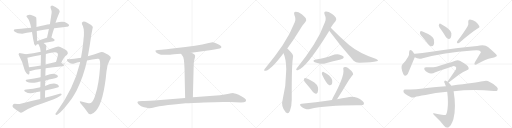
t = 0.00 s
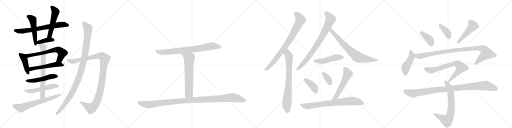
t = 5.13 s
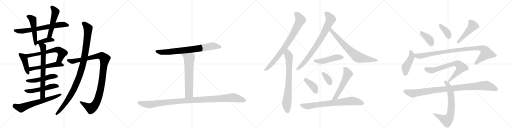
t = 10.27 s
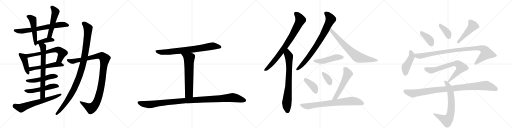
t = 15.40 s
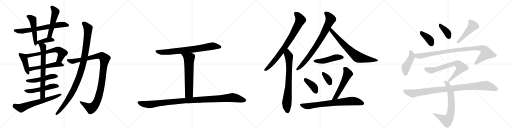
t = 20.53 s
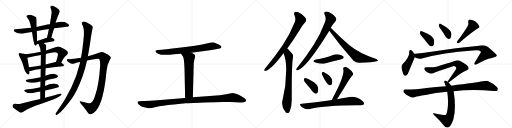
t = 25.67 s

The animated SVG that drew these frames (rendered in a browser with its animation timeline set to each time). Animation: 33 CSS @keyframes rules; one cycle of 25.67 s.

<svg version="1.1" viewBox="0 0 4096 1024" xmlns="http://www.w3.org/2000/svg">
  <g stroke="lightgray" stroke-dasharray="1,1" stroke-width="1" transform="scale(4, 4)">
    <line x1="0" y1="0" x2="256" y2="256"></line>
    <line x1="256" y1="0" x2="0" y2="256"></line>
    <line x1="128" y1="0" x2="128" y2="256"></line>
    <line x1="0" y1="128" x2="256" y2="128"></line>
    <line x1="256" y1="0" x2="512" y2="256"></line>
    <line x1="512" y1="0" x2="256" y2="256"></line>
    <line x1="384" y1="0" x2="384" y2="256"></line>
    <line x1="256" y1="128" x2="512" y2="128"></line>
    <line x1="512" y1="0" x2="768" y2="256"></line>
    <line x1="768" y1="0" x2="512" y2="256"></line>
    <line x1="640" y1="0" x2="640" y2="256"></line>
    <line x1="512" y1="128" x2="768" y2="128"></line>
    <line x1="768" y1="0" x2="1024" y2="256"></line>
    <line x1="1024" y1="0" x2="768" y2="256"></line>
    <line x1="896" y1="0" x2="896" y2="256"></line>
    <line x1="768" y1="128" x2="1024" y2="128"></line>
  </g>
<g transform="scale(1, -1) translate(0, -850)">
   <style type="text/css">
    @keyframes keyframes0 {
      from {
       stroke: black;
       stroke-dashoffset: 684;
       stroke-width: 128;
       }
       69% {
       animation-timing-function: step-end;
       stroke: black;
       stroke-dashoffset: 0;
       stroke-width: 128;
       }
       to {
       stroke: black;
       stroke-width: 1024;
       }
       }
       #make-me-a-hanzi-animation-0 {
         animation: keyframes0 0.806641s both;
         animation-delay: 0.000000s;
         animation-timing-function: linear;
       }
    @keyframes keyframes1 {
      from {
       stroke: black;
       stroke-dashoffset: 503;
       stroke-width: 128;
       }
       62% {
       animation-timing-function: step-end;
       stroke: black;
       stroke-dashoffset: 0;
       stroke-width: 128;
       }
       to {
       stroke: black;
       stroke-width: 1024;
       }
       }
       #make-me-a-hanzi-animation-1 {
         animation: keyframes1 0.659342s both;
         animation-delay: 0.806641s;
         animation-timing-function: linear;
       }
    @keyframes keyframes2 {
      from {
       stroke: black;
       stroke-dashoffset: 519;
       stroke-width: 128;
       }
       63% {
       animation-timing-function: step-end;
       stroke: black;
       stroke-dashoffset: 0;
       stroke-width: 128;
       }
       to {
       stroke: black;
       stroke-width: 1024;
       }
       }
       #make-me-a-hanzi-animation-2 {
         animation: keyframes2 0.672363s both;
         animation-delay: 1.465983s;
         animation-timing-function: linear;
       }
    @keyframes keyframes3 {
      from {
       stroke: black;
       stroke-dashoffset: 390;
       stroke-width: 128;
       }
       56% {
       animation-timing-function: step-end;
       stroke: black;
       stroke-dashoffset: 0;
       stroke-width: 128;
       }
       to {
       stroke: black;
       stroke-width: 1024;
       }
       }
       #make-me-a-hanzi-animation-3 {
         animation: keyframes3 0.567383s both;
         animation-delay: 2.138346s;
         animation-timing-function: linear;
       }
    @keyframes keyframes4 {
      from {
       stroke: black;
       stroke-dashoffset: 426;
       stroke-width: 128;
       }
       58% {
       animation-timing-function: step-end;
       stroke: black;
       stroke-dashoffset: 0;
       stroke-width: 128;
       }
       to {
       stroke: black;
       stroke-width: 1024;
       }
       }
       #make-me-a-hanzi-animation-4 {
         animation: keyframes4 0.596680s both;
         animation-delay: 2.705729s;
         animation-timing-function: linear;
       }
    @keyframes keyframes5 {
      from {
       stroke: black;
       stroke-dashoffset: 637;
       stroke-width: 128;
       }
       67% {
       animation-timing-function: step-end;
       stroke: black;
       stroke-dashoffset: 0;
       stroke-width: 128;
       }
       to {
       stroke: black;
       stroke-width: 1024;
       }
       }
       #make-me-a-hanzi-animation-5 {
         animation: keyframes5 0.768392s both;
         animation-delay: 3.302409s;
         animation-timing-function: linear;
       }
    @keyframes keyframes6 {
      from {
       stroke: black;
       stroke-dashoffset: 526;
       stroke-width: 128;
       }
       63% {
       animation-timing-function: step-end;
       stroke: black;
       stroke-dashoffset: 0;
       stroke-width: 128;
       }
       to {
       stroke: black;
       stroke-width: 1024;
       }
       }
       #make-me-a-hanzi-animation-6 {
         animation: keyframes6 0.678060s both;
         animation-delay: 4.070801s;
         animation-timing-function: linear;
       }
    @keyframes keyframes7 {
      from {
       stroke: black;
       stroke-dashoffset: 496;
       stroke-width: 128;
       }
       62% {
       animation-timing-function: step-end;
       stroke: black;
       stroke-dashoffset: 0;
       stroke-width: 128;
       }
       to {
       stroke: black;
       stroke-width: 1024;
       }
       }
       #make-me-a-hanzi-animation-7 {
         animation: keyframes7 0.653646s both;
         animation-delay: 4.748861s;
         animation-timing-function: linear;
       }
    @keyframes keyframes8 {
      from {
       stroke: black;
       stroke-dashoffset: 520;
       stroke-width: 128;
       }
       63% {
       animation-timing-function: step-end;
       stroke: black;
       stroke-dashoffset: 0;
       stroke-width: 128;
       }
       to {
       stroke: black;
       stroke-width: 1024;
       }
       }
       #make-me-a-hanzi-animation-8 {
         animation: keyframes8 0.673177s both;
         animation-delay: 5.402507s;
         animation-timing-function: linear;
       }
    @keyframes keyframes9 {
      from {
       stroke: black;
       stroke-dashoffset: 703;
       stroke-width: 128;
       }
       70% {
       animation-timing-function: step-end;
       stroke: black;
       stroke-dashoffset: 0;
       stroke-width: 128;
       }
       to {
       stroke: black;
       stroke-width: 1024;
       }
       }
       #make-me-a-hanzi-animation-9 {
         animation: keyframes9 0.822103s both;
         animation-delay: 6.075684s;
         animation-timing-function: linear;
       }
    @keyframes keyframes10 {
      from {
       stroke: black;
       stroke-dashoffset: 650;
       stroke-width: 128;
       }
       68% {
       animation-timing-function: step-end;
       stroke: black;
       stroke-dashoffset: 0;
       stroke-width: 128;
       }
       to {
       stroke: black;
       stroke-width: 1024;
       }
       }
       #make-me-a-hanzi-animation-10 {
         animation: keyframes10 0.778971s both;
         animation-delay: 6.897786s;
         animation-timing-function: linear;
       }
    @keyframes keyframes11 {
      from {
       stroke: black;
       stroke-dashoffset: 1072;
       stroke-width: 128;
       }
       78% {
       animation-timing-function: step-end;
       stroke: black;
       stroke-dashoffset: 0;
       stroke-width: 128;
       }
       to {
       stroke: black;
       stroke-width: 1024;
       }
       }
       #make-me-a-hanzi-animation-11 {
         animation: keyframes11 1.122396s both;
         animation-delay: 7.676758s;
         animation-timing-function: linear;
       }
    @keyframes keyframes12 {
      from {
       stroke: black;
       stroke-dashoffset: 1055;
       stroke-width: 128;
       }
       77% {
       animation-timing-function: step-end;
       stroke: black;
       stroke-dashoffset: 0;
       stroke-width: 128;
       }
       to {
       stroke: black;
       stroke-width: 1024;
       }
       }
       #make-me-a-hanzi-animation-12 {
         animation: keyframes12 1.108561s both;
         animation-delay: 8.799154s;
         animation-timing-function: linear;
       }
    @keyframes keyframes13 {
      from {
       stroke: black;
       stroke-dashoffset: 771;
       stroke-width: 128;
       }
       72% {
       animation-timing-function: step-end;
       stroke: black;
       stroke-dashoffset: 0;
       stroke-width: 128;
       }
       to {
       stroke: black;
       stroke-width: 1024;
       }
       }
       #make-me-a-hanzi-animation-13 {
         animation: keyframes13 0.877441s both;
         animation-delay: 9.907715s;
         animation-timing-function: linear;
       }
    @keyframes keyframes14 {
      from {
       stroke: black;
       stroke-dashoffset: 643;
       stroke-width: 128;
       }
       68% {
       animation-timing-function: step-end;
       stroke: black;
       stroke-dashoffset: 0;
       stroke-width: 128;
       }
       to {
       stroke: black;
       stroke-width: 1024;
       }
       }
       #make-me-a-hanzi-animation-14 {
         animation: keyframes14 0.773275s both;
         animation-delay: 10.785156s;
         animation-timing-function: linear;
       }
    @keyframes keyframes15 {
      from {
       stroke: black;
       stroke-dashoffset: 1106;
       stroke-width: 128;
       }
       78% {
       animation-timing-function: step-end;
       stroke: black;
       stroke-dashoffset: 0;
       stroke-width: 128;
       }
       to {
       stroke: black;
       stroke-width: 1024;
       }
       }
       #make-me-a-hanzi-animation-15 {
         animation: keyframes15 1.150065s both;
         animation-delay: 11.558431s;
         animation-timing-function: linear;
       }
    @keyframes keyframes16 {
      from {
       stroke: black;
       stroke-dashoffset: 809;
       stroke-width: 128;
       }
       72% {
       animation-timing-function: step-end;
       stroke: black;
       stroke-dashoffset: 0;
       stroke-width: 128;
       }
       to {
       stroke: black;
       stroke-width: 1024;
       }
       }
       #make-me-a-hanzi-animation-16 {
         animation: keyframes16 0.908366s both;
         animation-delay: 12.708496s;
         animation-timing-function: linear;
       }
    @keyframes keyframes17 {
      from {
       stroke: black;
       stroke-dashoffset: 755;
       stroke-width: 128;
       }
       71% {
       animation-timing-function: step-end;
       stroke: black;
       stroke-dashoffset: 0;
       stroke-width: 128;
       }
       to {
       stroke: black;
       stroke-width: 1024;
       }
       }
       #make-me-a-hanzi-animation-17 {
         animation: keyframes17 0.864421s both;
         animation-delay: 13.616862s;
         animation-timing-function: linear;
       }
    @keyframes keyframes18 {
      from {
       stroke: black;
       stroke-dashoffset: 801;
       stroke-width: 128;
       }
       72% {
       animation-timing-function: step-end;
       stroke: black;
       stroke-dashoffset: 0;
       stroke-width: 128;
       }
       to {
       stroke: black;
       stroke-width: 1024;
       }
       }
       #make-me-a-hanzi-animation-18 {
         animation: keyframes18 0.901855s both;
         animation-delay: 14.481283s;
         animation-timing-function: linear;
       }
    @keyframes keyframes19 {
      from {
       stroke: black;
       stroke-dashoffset: 727;
       stroke-width: 128;
       }
       70% {
       animation-timing-function: step-end;
       stroke: black;
       stroke-dashoffset: 0;
       stroke-width: 128;
       }
       to {
       stroke: black;
       stroke-width: 1024;
       }
       }
       #make-me-a-hanzi-animation-19 {
         animation: keyframes19 0.841634s both;
         animation-delay: 15.383138s;
         animation-timing-function: linear;
       }
    @keyframes keyframes20 {
      from {
       stroke: black;
       stroke-dashoffset: 478;
       stroke-width: 128;
       }
       61% {
       animation-timing-function: step-end;
       stroke: black;
       stroke-dashoffset: 0;
       stroke-width: 128;
       }
       to {
       stroke: black;
       stroke-width: 1024;
       }
       }
       #make-me-a-hanzi-animation-20 {
         animation: keyframes20 0.638997s both;
         animation-delay: 16.224772s;
         animation-timing-function: linear;
       }
    @keyframes keyframes21 {
      from {
       stroke: black;
       stroke-dashoffset: 392;
       stroke-width: 128;
       }
       56% {
       animation-timing-function: step-end;
       stroke: black;
       stroke-dashoffset: 0;
       stroke-width: 128;
       }
       to {
       stroke: black;
       stroke-width: 1024;
       }
       }
       #make-me-a-hanzi-animation-21 {
         animation: keyframes21 0.569010s both;
         animation-delay: 16.863770s;
         animation-timing-function: linear;
       }
    @keyframes keyframes22 {
      from {
       stroke: black;
       stroke-dashoffset: 351;
       stroke-width: 128;
       }
       53% {
       animation-timing-function: step-end;
       stroke: black;
       stroke-dashoffset: 0;
       stroke-width: 128;
       }
       to {
       stroke: black;
       stroke-width: 1024;
       }
       }
       #make-me-a-hanzi-animation-22 {
         animation: keyframes22 0.535645s both;
         animation-delay: 17.432780s;
         animation-timing-function: linear;
       }
    @keyframes keyframes23 {
      from {
       stroke: black;
       stroke-dashoffset: 549;
       stroke-width: 128;
       }
       64% {
       animation-timing-function: step-end;
       stroke: black;
       stroke-dashoffset: 0;
       stroke-width: 128;
       }
       to {
       stroke: black;
       stroke-width: 1024;
       }
       }
       #make-me-a-hanzi-animation-23 {
         animation: keyframes23 0.696777s both;
         animation-delay: 17.968424s;
         animation-timing-function: linear;
       }
    @keyframes keyframes24 {
      from {
       stroke: black;
       stroke-dashoffset: 751;
       stroke-width: 128;
       }
       71% {
       animation-timing-function: step-end;
       stroke: black;
       stroke-dashoffset: 0;
       stroke-width: 128;
       }
       to {
       stroke: black;
       stroke-width: 1024;
       }
       }
       #make-me-a-hanzi-animation-24 {
         animation: keyframes24 0.861165s both;
         animation-delay: 18.665202s;
         animation-timing-function: linear;
       }
    @keyframes keyframes25 {
      from {
       stroke: black;
       stroke-dashoffset: 388;
       stroke-width: 128;
       }
       56% {
       animation-timing-function: step-end;
       stroke: black;
       stroke-dashoffset: 0;
       stroke-width: 128;
       }
       to {
       stroke: black;
       stroke-width: 1024;
       }
       }
       #make-me-a-hanzi-animation-25 {
         animation: keyframes25 0.565755s both;
         animation-delay: 19.526367s;
         animation-timing-function: linear;
       }
    @keyframes keyframes26 {
      from {
       stroke: black;
       stroke-dashoffset: 377;
       stroke-width: 128;
       }
       55% {
       animation-timing-function: step-end;
       stroke: black;
       stroke-dashoffset: 0;
       stroke-width: 128;
       }
       to {
       stroke: black;
       stroke-width: 1024;
       }
       }
       #make-me-a-hanzi-animation-26 {
         animation: keyframes26 0.556803s both;
         animation-delay: 20.092122s;
         animation-timing-function: linear;
       }
    @keyframes keyframes27 {
      from {
       stroke: black;
       stroke-dashoffset: 476;
       stroke-width: 128;
       }
       61% {
       animation-timing-function: step-end;
       stroke: black;
       stroke-dashoffset: 0;
       stroke-width: 128;
       }
       to {
       stroke: black;
       stroke-width: 1024;
       }
       }
       #make-me-a-hanzi-animation-27 {
         animation: keyframes27 0.637370s both;
         animation-delay: 20.648926s;
         animation-timing-function: linear;
       }
    @keyframes keyframes28 {
      from {
       stroke: black;
       stroke-dashoffset: 447;
       stroke-width: 128;
       }
       59% {
       animation-timing-function: step-end;
       stroke: black;
       stroke-dashoffset: 0;
       stroke-width: 128;
       }
       to {
       stroke: black;
       stroke-width: 1024;
       }
       }
       #make-me-a-hanzi-animation-28 {
         animation: keyframes28 0.613770s both;
         animation-delay: 21.286296s;
         animation-timing-function: linear;
       }
    @keyframes keyframes29 {
      from {
       stroke: black;
       stroke-dashoffset: 982;
       stroke-width: 128;
       }
       76% {
       animation-timing-function: step-end;
       stroke: black;
       stroke-dashoffset: 0;
       stroke-width: 128;
       }
       to {
       stroke: black;
       stroke-width: 1024;
       }
       }
       #make-me-a-hanzi-animation-29 {
         animation: keyframes29 1.049154s both;
         animation-delay: 21.900065s;
         animation-timing-function: linear;
       }
    @keyframes keyframes30 {
      from {
       stroke: black;
       stroke-dashoffset: 716;
       stroke-width: 128;
       }
       70% {
       animation-timing-function: step-end;
       stroke: black;
       stroke-dashoffset: 0;
       stroke-width: 128;
       }
       to {
       stroke: black;
       stroke-width: 1024;
       }
       }
       #make-me-a-hanzi-animation-30 {
         animation: keyframes30 0.832682s both;
         animation-delay: 22.949219s;
         animation-timing-function: linear;
       }
    @keyframes keyframes31 {
      from {
       stroke: black;
       stroke-dashoffset: 705;
       stroke-width: 128;
       }
       70% {
       animation-timing-function: step-end;
       stroke: black;
       stroke-dashoffset: 0;
       stroke-width: 128;
       }
       to {
       stroke: black;
       stroke-width: 1024;
       }
       }
       #make-me-a-hanzi-animation-31 {
         animation: keyframes31 0.823730s both;
         animation-delay: 23.781901s;
         animation-timing-function: linear;
       }
    @keyframes keyframes32 {
      from {
       stroke: black;
       stroke-dashoffset: 995;
       stroke-width: 128;
       }
       76% {
       animation-timing-function: step-end;
       stroke: black;
       stroke-dashoffset: 0;
       stroke-width: 128;
       }
       to {
       stroke: black;
       stroke-width: 1024;
       }
       }
       #make-me-a-hanzi-animation-32 {
         animation: keyframes32 1.059733s both;
         animation-delay: 24.605632s;
         animation-timing-function: linear;
       }
</style>
<path d="M 433 624 Q 487 631 535 636 Q 545 635 553 646 Q 554 656 533 666 Q 508 685 445 668 L 399 657 Q 363 653 292 635 L 249 629 Q 153 620 124 616 Q 99 613 118 597 Q 137 581 178 580 Q 212 589 256 595 L 294 602 Q 337 611 391 618 L 433 624 Z" fill="lightgray"></path> 
<path d="M 292 635 Q 292 710 289 713 Q 286 714 286 715 Q 273 724 249 731 Q 231 735 215 726 Q 206 719 219 708 Q 237 690 249 629 L 256 595 Q 256 594 257 589 Q 270 502 278 490 Q 284 481 290 488 Q 291 491 294 497 L 297 523 Q 297 547 294 602 L 292 635 Z" fill="lightgray"></path> 
<path d="M 411 550 Q 421 589 433 624 L 445 668 Q 446 680 477 754 Q 481 761 469 776 Q 445 797 427 803 Q 415 809 408 803 Q 401 799 405 786 Q 415 762 413 748 Q 407 705 399 657 L 391 618 Q 384 584 376 548 C 370 519 403 521 411 550 Z" fill="lightgray"></path> 
<path d="M 349 507 Q 380 514 428 521 Q 437 522 437 530 Q 437 536 411 550 C 404 554 404 554 376 548 Q 375 548 374 548 Q 331 532 297 523 C 268 515 264 497 294 497 Q 298 497 309 497 L 349 507 Z" fill="lightgray"></path> 
<path d="M 205 417 Q 193 421 165 425 Q 153 428 151 423 Q 145 416 154 402 Q 178 362 195 296 Q 199 277 212 264 Q 230 245 234 259 Q 237 268 236 282 L 232 312 Q 222 369 219 389 C 215 414 215 414 205 417 Z" fill="lightgray"></path> 
<path d="M 490 349 Q 512 398 535 411 Q 550 426 538 441 Q 525 453 482 474 Q 467 481 449 474 Q 407 458 368 447 L 326 437 Q 265 425 205 417 C 175 413 190 382 219 389 Q 273 402 327 411 L 367 419 Q 445 440 459 427 Q 465 421 463 409 Q 456 379 448 354 C 439 325 477 322 490 349 Z" fill="lightgray"></path> 
<path d="M 365 304 Q 422 313 501 320 Q 511 321 512 328 Q 512 335 490 349 L 448 354 Q 447 355 445 354 Q 403 345 365 335 L 326 327 Q 277 320 232 312 C 202 307 206 279 236 282 Q 240 282 245 283 Q 276 292 326 298 L 365 304 Z" fill="lightgray"></path> 
<path d="M 362 205 Q 390 214 423 220 Q 454 229 459 233 Q 466 239 462 245 Q 458 254 435 259 Q 414 263 363 244 L 325 233 Q 274 221 221 214 Q 194 210 214 197 Q 238 182 299 193 Q 309 196 324 198 L 362 205 Z" fill="lightgray"></path> 
<path d="M 361 126 Q 463 150 467 153 Q 474 159 470 165 Q 466 174 443 180 Q 416 186 361 162 L 323 152 Q 317 152 314 150 Q 266 140 210 134 Q 182 130 202 117 Q 235 96 278 110 Q 297 114 322 118 L 361 126 Z" fill="lightgray"></path> 
<path d="M 360 68 Q 360 98 361 126 L 361 162 Q 361 184 362 205 L 363 244 Q 363 275 365 304 L 365 335 Q 365 380 367 419 L 368 447 Q 372 484 368 491 Q 358 501 349 507 C 325 525 297 524 309 497 Q 322 472 326 437 L 327 411 Q 327 389 326 327 L 326 298 Q 325 270 325 233 L 324 198 Q 323 177 323 152 L 322 118 Q 322 90 322 58 C 322 28 360 38 360 68 Z" fill="lightgray"></path> 
<path d="M 322 58 Q 249 42 173 23 Q 151 17 117 20 Q 104 19 101 9 Q 98 -4 107 -12 Q 129 -30 161 -50 Q 171 -54 183 -46 Q 229 -16 278 2 Q 354 29 430 57 Q 458 67 480 82 Q 493 89 494 98 Q 490 102 477 101 Q 422 85 360 68 L 322 58 Z" fill="lightgray"></path> 
<path d="M 696 367 Q 739 376 781 380 Q 794 381 796 375 Q 803 359 801 320 Q 791 173 764 96 Q 751 47 734 32 Q 724 20 699 27 Q 674 33 650 39 Q 629 45 644 25 Q 681 -17 702 -50 Q 709 -68 728 -63 Q 746 -60 768 -36 Q 829 34 852 280 Q 856 335 877 369 Q 892 388 884 397 Q 871 413 838 427 Q 816 439 792 428 Q 755 413 703 400 L 648 388 Q 587 378 551 377 Q 535 378 535 370 Q 534 361 552 350 Q 574 335 594 343 Q 616 350 641 354 L 696 367 Z" fill="lightgray"></path> 
<path d="M 641 354 Q 640 351 640 347 Q 591 143 452 -47 Q 446 -54 444 -60 Q 441 -70 452 -69 Q 482 -63 575 62 Q 594 93 613 127 Q 671 247 696 367 L 703 400 Q 718 481 730 568 Q 742 632 743 634 Q 742 635 742 636 Q 726 655 695 670 Q 676 682 663 677 Q 650 670 656 656 Q 675 629 671 562 Q 668 544 667 522 Q 660 452 648 388 L 641 354 Z" fill="lightgray"></path> 
<path d="M 1531 429 L 1633 442 Q 1683 447 1715 454 L 1757 462 Q 1770 465 1771 472 Q 1772 478 1765 485 Q 1758 491 1732 502 Q 1707 512 1701 512 Q 1695 512 1670 507 Q 1621 494 1560 485 L 1483 474 L 1397 464 Q 1321 454 1293 452 L 1264 450 Q 1253 449 1244 446 Q 1243 440 1247 434 Q 1250 425 1271 419 Q 1288 412 1305 412 Q 1323 411 1362 413 Q 1380 415 1448 420 L 1531 429 Z" fill="lightgray"></path> 
<path d="M 1448 420 L 1461 403 Q 1473 392 1476 304 L 1481 66 C 1482 36 1542 42 1543 72 L 1549 313 Q 1549 353 1555 374 Q 1561 394 1561 403 Q 1561 411 1553 416 Q 1546 423 1531 429 C 1504 442 1430 444 1448 420 Z" fill="lightgray"></path> 
<path d="M 1481 66 L 1235 47 Q 1164 44 1138 42 L 1112 40 Q 1089 36 1108 17 Q 1127 -2 1152 -8 Q 1177 -14 1189 -15 Q 1202 -17 1247 -5 Q 1293 7 1391 15 L 1484 24 Q 1492 25 1631 31 Q 1770 37 1843 34 L 1927 30 L 1952 32 Q 1971 34 1969 50 Q 1968 56 1954 67 Q 1907 100 1868 105 Q 1860 106 1820 99 Q 1780 91 1759 89 L 1543 72 L 1481 66 Z" fill="lightgray"></path> 
<path d="M 2298 462 Q 2343 522 2391 600 Q 2419 651 2443 675 Q 2453 685 2448 700 Q 2444 713 2414 737 Q 2386 756 2366 756 Q 2347 755 2355 731 Q 2370 698 2357 670 Q 2320 576 2261 488 Q 2204 403 2127 310 Q 2117 300 2114 293 Q 2110 281 2125 284 Q 2164 287 2268 424 L 2298 462 Z" fill="lightgray"></path> 
<path d="M 2268 424 Q 2289 379 2290 296 Q 2289 287 2289 276 Q 2289 165 2261 53 Q 2246 4 2283 -44 Q 2284 -47 2288 -50 Q 2307 -66 2319 -38 Q 2334 4 2334 52 Q 2333 319 2342 379 Q 2349 407 2339 418 Q 2321 440 2307 454 Q 2303 458 2298 462 C 2276 482 2257 452 2268 424 Z" fill="lightgray"></path> 
<path d="M 2646 628 Q 2665 662 2684 681 Q 2694 693 2688 706 Q 2684 719 2654 741 Q 2626 759 2607 758 Q 2588 757 2597 734 Q 2612 701 2600 674 Q 2566 580 2510 492 Q 2456 407 2382 314 Q 2372 304 2370 296 Q 2367 286 2381 288 Q 2450 307 2626 590 Q 2629 597 2634 604 L 2646 628 Z" fill="lightgray"></path> 
<path d="M 2634 604 Q 2635 603 2637 601 Q 2721 486 2829 365 Q 2848 346 2878 348 Q 2981 352 3013 360 Q 3023 361 3024 367 Q 3024 371 3010 379 Q 2874 424 2793 491 Q 2724 548 2646 628 C 2625 649 2615 627 2634 604 Z" fill="lightgray"></path> 
<path d="M 2527 375 Q 2493 366 2518 352 Q 2566 331 2613 347 Q 2664 359 2717 372 Q 2741 379 2744 383 Q 2753 390 2748 399 Q 2741 409 2712 415 Q 2682 419 2654 406 Q 2627 396 2598 388 Q 2565 379 2527 375 Z" fill="lightgray"></path> 
<path d="M 2452 179 Q 2477 151 2502 116 Q 2512 103 2526 101 Q 2535 100 2541 111 Q 2548 123 2544 150 Q 2543 169 2515 190 Q 2449 229 2436 225 Q 2432 222 2431 211 Q 2432 201 2452 179 Z" fill="lightgray"></path> 
<path d="M 2577 252 Q 2613 176 2634 168 Q 2646 164 2656 178 Q 2660 190 2657 210 Q 2644 249 2588 274 Q 2581 278 2576 268 Q 2573 261 2577 252 Z" fill="lightgray"></path> 
<path d="M 2696 56 Q 2739 122 2772 178 Q 2787 206 2815 242 Q 2831 254 2823 266 Q 2814 284 2784 306 Q 2771 316 2752 312 Q 2742 308 2747 295 Q 2757 241 2663 68 Q 2659 59 2655 50 C 2643 23 2680 31 2696 56 Z" fill="lightgray"></path> 
<path d="M 2655 50 Q 2642 50 2630 47 Q 2530 34 2413 21 Q 2391 20 2407 1 Q 2422 -14 2440 -19 Q 2462 -26 2479 -21 Q 2608 9 2857 9 Q 2870 9 2885 8 Q 2906 8 2911 17 Q 2917 29 2900 43 Q 2842 88 2775 70 Q 2739 66 2696 56 L 2655 50 Z" fill="lightgray"></path> 
<path d="M 3383 551 Q 3404 526 3426 496 Q 3436 481 3452 480 Q 3462 479 3469 491 Q 3476 504 3471 534 Q 3467 564 3385 597 Q 3370 603 3364 601 Q 3360 598 3359 585 Q 3360 575 3383 551 Z" fill="lightgray"></path> 
<path d="M 3528 614 Q 3547 587 3567 555 Q 3576 542 3589 539 Q 3598 538 3605 547 Q 3612 559 3611 585 Q 3608 615 3534 655 Q 3522 662 3516 661 Q 3512 658 3510 647 Q 3511 637 3528 614 Z" fill="lightgray"></path> 
<path d="M 3741 640 Q 3714 594 3658 520 Q 3652 513 3659 505 Q 3666 504 3675 509 Q 3772 591 3821 622 Q 3840 629 3835 640 Q 3828 656 3806 676 Q 3784 694 3760 695 Q 3744 694 3746 672 Q 3750 657 3741 640 Z" fill="lightgray"></path> 
<path d="M 3313 420 Q 3303 439 3294 446 Q 3275 459 3273 434 Q 3279 397 3220 336 Q 3201 315 3227 257 Q 3242 230 3262 258 L 3318 392 C 3323 403 3323 403 3313 420 Z" fill="lightgray"></path> 
<path d="M 3318 392 Q 3348 374 3382 385 Q 3544 430 3780 447 Q 3817 450 3833 447 Q 3848 440 3847 433 Q 3847 432 3799 353 Q 3792 340 3797 334 Q 3804 330 3822 340 Q 3885 377 3934 386 Q 3976 396 3975 406 Q 3974 416 3904 475 Q 3880 496 3817 483 Q 3670 470 3437 434 Q 3379 425 3320 421 Q 3316 421 3313 420 C 3283 417 3290 404 3318 392 Z" fill="lightgray"></path> 
<path d="M 3588 190 Q 3591 191 3671 252 Q 3708 280 3735 289 Q 3754 295 3748 311 Q 3745 327 3682 362 Q 3664 372 3642 364 Q 3582 342 3492 317 Q 3468 310 3411 312 Q 3389 313 3396 293 Q 3403 281 3422 270 Q 3450 254 3483 272 Q 3505 281 3618 319 Q 3631 325 3642 318 Q 3654 311 3648 297 L 3580 196 C 3565 174 3565 174 3588 190 Z" fill="lightgray"></path> 
<path d="M 3610 165 Q 3601 180 3588 190 L 3580 196 Q 3574 200 3570 202 Q 3560 209 3555 201 Q 3551 197 3558 184 Q 3562 174 3567 160 L 3578 117 Q 3590 33 3580 -25 Q 3574 -62 3564 -70 Q 3561 -73 3480 -57 Q 3470 -54 3464 -58 Q 3460 -59 3474 -71 Q 3526 -119 3554 -158 Q 3570 -176 3588 -167 Q 3610 -155 3627 -103 Q 3651 -13 3629 120 L 3610 165 Z" fill="lightgray"></path> 
<path d="M 3629 120 Q 3773 139 3950 123 Q 3974 120 3980 129 Q 3987 142 3975 154 Q 3947 182 3903 202 Q 3888 208 3862 200 Q 3814 191 3610 165 L 3567 160 Q 3456 151 3400 144 Q 3336 134 3242 134 Q 3229 134 3227 123 Q 3226 110 3245 96 Q 3261 83 3292 71 Q 3304 67 3321 75 Q 3337 81 3404 91 Q 3480 109 3578 117 L 3629 120 Z" fill="lightgray"></path> 
      <clipPath id="make-me-a-hanzi-clip-0">
      <path d="M 433 624 Q 487 631 535 636 Q 545 635 553 646 Q 554 656 533 666 Q 508 685 445 668 L 399 657 Q 363 653 292 635 L 249 629 Q 153 620 124 616 Q 99 613 118 597 Q 137 581 178 580 Q 212 589 256 595 L 294 602 Q 337 611 391 618 L 433 624 Z" fill="lightgray"></path>
      </clipPath>
      <path clip-path="url(#make-me-a-hanzi-clip-0)" d="M 120 607 L 170 600 L 477 653 L 543 648 " fill="none" id="make-me-a-hanzi-animation-0" stroke-dasharray="556 1112" stroke-linecap="round"></path>

      <clipPath id="make-me-a-hanzi-clip-1">
      <path d="M 292 635 Q 292 710 289 713 Q 286 714 286 715 Q 273 724 249 731 Q 231 735 215 726 Q 206 719 219 708 Q 237 690 249 629 L 256 595 Q 256 594 257 589 Q 270 502 278 490 Q 284 481 290 488 Q 291 491 294 497 L 297 523 Q 297 547 294 602 L 292 635 Z" fill="lightgray"></path>
      </clipPath>
      <path clip-path="url(#make-me-a-hanzi-clip-1)" d="M 222 718 L 241 713 L 263 690 L 285 496 " fill="none" id="make-me-a-hanzi-animation-1" stroke-dasharray="375 750" stroke-linecap="round"></path>

      <clipPath id="make-me-a-hanzi-clip-2">
      <path d="M 411 550 Q 421 589 433 624 L 445 668 Q 446 680 477 754 Q 481 761 469 776 Q 445 797 427 803 Q 415 809 408 803 Q 401 799 405 786 Q 415 762 413 748 Q 407 705 399 657 L 391 618 Q 384 584 376 548 C 370 519 403 521 411 550 Z" fill="lightgray"></path>
      </clipPath>
      <path clip-path="url(#make-me-a-hanzi-clip-2)" d="M 416 793 L 445 753 L 401 578 L 393 561 L 381 554 " fill="none" id="make-me-a-hanzi-animation-2" stroke-dasharray="391 782" stroke-linecap="round"></path>

      <clipPath id="make-me-a-hanzi-clip-3">
      <path d="M 349 507 Q 380 514 428 521 Q 437 522 437 530 Q 437 536 411 550 C 404 554 404 554 376 548 Q 375 548 374 548 Q 331 532 297 523 C 268 515 264 497 294 497 Q 298 497 309 497 L 349 507 Z" fill="lightgray"></path>
      </clipPath>
      <path clip-path="url(#make-me-a-hanzi-clip-3)" d="M 302 503 L 310 512 L 373 530 L 412 534 L 429 529 " fill="none" id="make-me-a-hanzi-animation-3" stroke-dasharray="262 524" stroke-linecap="round"></path>

      <clipPath id="make-me-a-hanzi-clip-4">
      <path d="M 205 417 Q 193 421 165 425 Q 153 428 151 423 Q 145 416 154 402 Q 178 362 195 296 Q 199 277 212 264 Q 230 245 234 259 Q 237 268 236 282 L 232 312 Q 222 369 219 389 C 215 414 215 414 205 417 Z" fill="lightgray"></path>
      </clipPath>
      <path clip-path="url(#make-me-a-hanzi-clip-4)" d="M 159 416 L 187 395 L 194 380 L 224 265 " fill="none" id="make-me-a-hanzi-animation-4" stroke-dasharray="298 596" stroke-linecap="round"></path>

      <clipPath id="make-me-a-hanzi-clip-5">
      <path d="M 490 349 Q 512 398 535 411 Q 550 426 538 441 Q 525 453 482 474 Q 467 481 449 474 Q 407 458 368 447 L 326 437 Q 265 425 205 417 C 175 413 190 382 219 389 Q 273 402 327 411 L 367 419 Q 445 440 459 427 Q 465 421 463 409 Q 456 379 448 354 C 439 325 477 322 490 349 Z" fill="lightgray"></path>
      </clipPath>
      <path clip-path="url(#make-me-a-hanzi-clip-5)" d="M 213 412 L 239 407 L 461 453 L 478 447 L 497 423 L 477 373 L 456 359 " fill="none" id="make-me-a-hanzi-animation-5" stroke-dasharray="509 1018" stroke-linecap="round"></path>

      <clipPath id="make-me-a-hanzi-clip-6">
      <path d="M 365 304 Q 422 313 501 320 Q 511 321 512 328 Q 512 335 490 349 L 448 354 Q 447 355 445 354 Q 403 345 365 335 L 326 327 Q 277 320 232 312 C 202 307 206 279 236 282 Q 240 282 245 283 Q 276 292 326 298 L 365 304 Z" fill="lightgray"></path>
      </clipPath>
      <path clip-path="url(#make-me-a-hanzi-clip-6)" d="M 240 290 L 257 302 L 453 335 L 503 329 " fill="none" id="make-me-a-hanzi-animation-6" stroke-dasharray="398 796" stroke-linecap="round"></path>

      <clipPath id="make-me-a-hanzi-clip-7">
      <path d="M 362 205 Q 390 214 423 220 Q 454 229 459 233 Q 466 239 462 245 Q 458 254 435 259 Q 414 263 363 244 L 325 233 Q 274 221 221 214 Q 194 210 214 197 Q 238 182 299 193 Q 309 196 324 198 L 362 205 Z" fill="lightgray"></path>
      </clipPath>
      <path clip-path="url(#make-me-a-hanzi-clip-7)" d="M 215 206 L 270 204 L 410 238 L 451 241 " fill="none" id="make-me-a-hanzi-animation-7" stroke-dasharray="368 736" stroke-linecap="round"></path>

      <clipPath id="make-me-a-hanzi-clip-8">
      <path d="M 361 126 Q 463 150 467 153 Q 474 159 470 165 Q 466 174 443 180 Q 416 186 361 162 L 323 152 Q 317 152 314 150 Q 266 140 210 134 Q 182 130 202 117 Q 235 96 278 110 Q 297 114 322 118 L 361 126 Z" fill="lightgray"></path>
      </clipPath>
      <path clip-path="url(#make-me-a-hanzi-clip-8)" d="M 204 127 L 213 122 L 251 122 L 371 144 L 428 162 L 462 161 " fill="none" id="make-me-a-hanzi-animation-8" stroke-dasharray="392 784" stroke-linecap="round"></path>

      <clipPath id="make-me-a-hanzi-clip-9">
      <path d="M 360 68 Q 360 98 361 126 L 361 162 Q 361 184 362 205 L 363 244 Q 363 275 365 304 L 365 335 Q 365 380 367 419 L 368 447 Q 372 484 368 491 Q 358 501 349 507 C 325 525 297 524 309 497 Q 322 472 326 437 L 327 411 Q 327 389 326 327 L 326 298 Q 325 270 325 233 L 324 198 Q 323 177 323 152 L 322 118 Q 322 90 322 58 C 322 28 360 38 360 68 Z" fill="lightgray"></path>
      </clipPath>
      <path clip-path="url(#make-me-a-hanzi-clip-9)" d="M 317 493 L 345 476 L 347 459 L 342 90 L 327 66 " fill="none" id="make-me-a-hanzi-animation-9" stroke-dasharray="575 1150" stroke-linecap="round"></path>

      <clipPath id="make-me-a-hanzi-clip-10">
      <path d="M 322 58 Q 249 42 173 23 Q 151 17 117 20 Q 104 19 101 9 Q 98 -4 107 -12 Q 129 -30 161 -50 Q 171 -54 183 -46 Q 229 -16 278 2 Q 354 29 430 57 Q 458 67 480 82 Q 493 89 494 98 Q 490 102 477 101 Q 422 85 360 68 L 322 58 Z" fill="lightgray"></path>
      </clipPath>
      <path clip-path="url(#make-me-a-hanzi-clip-10)" d="M 116 4 L 169 -14 L 489 95 " fill="none" id="make-me-a-hanzi-animation-10" stroke-dasharray="522 1044" stroke-linecap="round"></path>

      <clipPath id="make-me-a-hanzi-clip-11">
      <path d="M 696 367 Q 739 376 781 380 Q 794 381 796 375 Q 803 359 801 320 Q 791 173 764 96 Q 751 47 734 32 Q 724 20 699 27 Q 674 33 650 39 Q 629 45 644 25 Q 681 -17 702 -50 Q 709 -68 728 -63 Q 746 -60 768 -36 Q 829 34 852 280 Q 856 335 877 369 Q 892 388 884 397 Q 871 413 838 427 Q 816 439 792 428 Q 755 413 703 400 L 648 388 Q 587 378 551 377 Q 535 378 535 370 Q 534 361 552 350 Q 574 335 594 343 Q 616 350 641 354 L 696 367 Z" fill="lightgray"></path>
      </clipPath>
      <path clip-path="url(#make-me-a-hanzi-clip-11)" d="M 544 368 L 576 359 L 808 403 L 837 382 L 808 149 L 788 72 L 769 25 L 747 -4 L 729 -16 L 654 29 " fill="none" id="make-me-a-hanzi-animation-11" stroke-dasharray="944 1888" stroke-linecap="round"></path>

      <clipPath id="make-me-a-hanzi-clip-12">
      <path d="M 641 354 Q 640 351 640 347 Q 591 143 452 -47 Q 446 -54 444 -60 Q 441 -70 452 -69 Q 482 -63 575 62 Q 594 93 613 127 Q 671 247 696 367 L 703 400 Q 718 481 730 568 Q 742 632 743 634 Q 742 635 742 636 Q 726 655 695 670 Q 676 682 663 677 Q 650 670 656 656 Q 675 629 671 562 Q 668 544 667 522 Q 660 452 648 388 L 641 354 Z" fill="lightgray"></path>
      </clipPath>
      <path clip-path="url(#make-me-a-hanzi-clip-12)" d="M 669 663 L 705 623 L 687 457 L 650 289 L 607 172 L 552 64 L 503 -5 L 452 -61 " fill="none" id="make-me-a-hanzi-animation-12" stroke-dasharray="927 1854" stroke-linecap="round"></path>

      <clipPath id="make-me-a-hanzi-clip-13">
      <path d="M 1531 429 L 1633 442 Q 1683 447 1715 454 L 1757 462 Q 1770 465 1771 472 Q 1772 478 1765 485 Q 1758 491 1732 502 Q 1707 512 1701 512 Q 1695 512 1670 507 Q 1621 494 1560 485 L 1483 474 L 1397 464 Q 1321 454 1293 452 L 1264 450 Q 1253 449 1244 446 Q 1243 440 1247 434 Q 1250 425 1271 419 Q 1288 412 1305 412 Q 1323 411 1362 413 Q 1380 415 1448 420 L 1531 429 Z" fill="lightgray"></path>
      </clipPath>
      <path clip-path="url(#make-me-a-hanzi-clip-13)" d="M 1250 441 L 1282 433 L 1322 433 L 1521 453 L 1699 482 L 1760 475 " fill="none" id="make-me-a-hanzi-animation-13" stroke-dasharray="643 1286" stroke-linecap="round"></path>

      <clipPath id="make-me-a-hanzi-clip-14">
      <path d="M 1448 420 L 1461 403 Q 1473 392 1476 304 L 1481 66 C 1482 36 1542 42 1543 72 L 1549 313 Q 1549 353 1555 374 Q 1561 394 1561 403 Q 1561 411 1553 416 Q 1546 423 1531 429 C 1504 442 1430 444 1448 420 Z" fill="lightgray"></path>
      </clipPath>
      <path clip-path="url(#make-me-a-hanzi-clip-14)" d="M 1455 419 L 1513 384 L 1512 101 L 1488 74 " fill="none" id="make-me-a-hanzi-animation-14" stroke-dasharray="515 1030" stroke-linecap="round"></path>

      <clipPath id="make-me-a-hanzi-clip-15">
      <path d="M 1481 66 L 1235 47 Q 1164 44 1138 42 L 1112 40 Q 1089 36 1108 17 Q 1127 -2 1152 -8 Q 1177 -14 1189 -15 Q 1202 -17 1247 -5 Q 1293 7 1391 15 L 1484 24 Q 1492 25 1631 31 Q 1770 37 1843 34 L 1927 30 L 1952 32 Q 1971 34 1969 50 Q 1968 56 1954 67 Q 1907 100 1868 105 Q 1860 106 1820 99 Q 1780 91 1759 89 L 1543 72 L 1481 66 Z" fill="lightgray"></path>
      </clipPath>
      <path clip-path="url(#make-me-a-hanzi-clip-15)" d="M 1111 28 L 1144 19 L 1200 15 L 1522 49 L 1850 69 L 1890 65 L 1955 47 " fill="none" id="make-me-a-hanzi-animation-15" stroke-dasharray="978 1956" stroke-linecap="round"></path>

      <clipPath id="make-me-a-hanzi-clip-16">
      <path d="M 2298 462 Q 2343 522 2391 600 Q 2419 651 2443 675 Q 2453 685 2448 700 Q 2444 713 2414 737 Q 2386 756 2366 756 Q 2347 755 2355 731 Q 2370 698 2357 670 Q 2320 576 2261 488 Q 2204 403 2127 310 Q 2117 300 2114 293 Q 2110 281 2125 284 Q 2164 287 2268 424 L 2298 462 Z" fill="lightgray"></path>
      </clipPath>
      <path clip-path="url(#make-me-a-hanzi-clip-16)" d="M 2366 741 L 2392 716 L 2402 689 L 2354 593 L 2245 425 L 2151 314 L 2123 293 " fill="none" id="make-me-a-hanzi-animation-16" stroke-dasharray="681 1362" stroke-linecap="round"></path>

      <clipPath id="make-me-a-hanzi-clip-17">
      <path d="M 2268 424 Q 2289 379 2290 296 Q 2289 287 2289 276 Q 2289 165 2261 53 Q 2246 4 2283 -44 Q 2284 -47 2288 -50 Q 2307 -66 2319 -38 Q 2334 4 2334 52 Q 2333 319 2342 379 Q 2349 407 2339 418 Q 2321 440 2307 454 Q 2303 458 2298 462 C 2276 482 2257 452 2268 424 Z" fill="lightgray"></path>
      </clipPath>
      <path clip-path="url(#make-me-a-hanzi-clip-17)" d="M 2299 454 L 2301 417 L 2312 399 L 2314 311 L 2309 157 L 2294 12 L 2300 -41 " fill="none" id="make-me-a-hanzi-animation-17" stroke-dasharray="627 1254" stroke-linecap="round"></path>

      <clipPath id="make-me-a-hanzi-clip-18">
      <path d="M 2646 628 Q 2665 662 2684 681 Q 2694 693 2688 706 Q 2684 719 2654 741 Q 2626 759 2607 758 Q 2588 757 2597 734 Q 2612 701 2600 674 Q 2566 580 2510 492 Q 2456 407 2382 314 Q 2372 304 2370 296 Q 2367 286 2381 288 Q 2450 307 2626 590 Q 2629 597 2634 604 L 2646 628 Z" fill="lightgray"></path>
      </clipPath>
      <path clip-path="url(#make-me-a-hanzi-clip-18)" d="M 2607 744 L 2625 730 L 2645 697 L 2597 592 L 2525 473 L 2462 385 L 2428 343 L 2379 297 " fill="none" id="make-me-a-hanzi-animation-18" stroke-dasharray="673 1346" stroke-linecap="round"></path>

      <clipPath id="make-me-a-hanzi-clip-19">
      <path d="M 2634 604 Q 2635 603 2637 601 Q 2721 486 2829 365 Q 2848 346 2878 348 Q 2981 352 3013 360 Q 3023 361 3024 367 Q 3024 371 3010 379 Q 2874 424 2793 491 Q 2724 548 2646 628 C 2625 649 2615 627 2634 604 Z" fill="lightgray"></path>
      </clipPath>
      <path clip-path="url(#make-me-a-hanzi-clip-19)" d="M 2649 619 L 2651 603 L 2699 548 L 2783 461 L 2855 399 L 2887 386 L 3017 366 " fill="none" id="make-me-a-hanzi-animation-19" stroke-dasharray="599 1198" stroke-linecap="round"></path>

      <clipPath id="make-me-a-hanzi-clip-20">
      <path d="M 2527 375 Q 2493 366 2518 352 Q 2566 331 2613 347 Q 2664 359 2717 372 Q 2741 379 2744 383 Q 2753 390 2748 399 Q 2741 409 2712 415 Q 2682 419 2654 406 Q 2627 396 2598 388 Q 2565 379 2527 375 Z" fill="lightgray"></path>
      </clipPath>
      <path clip-path="url(#make-me-a-hanzi-clip-20)" d="M 2520 364 L 2573 360 L 2681 389 L 2738 393 " fill="none" id="make-me-a-hanzi-animation-20" stroke-dasharray="350 700" stroke-linecap="round"></path>

      <clipPath id="make-me-a-hanzi-clip-21">
      <path d="M 2452 179 Q 2477 151 2502 116 Q 2512 103 2526 101 Q 2535 100 2541 111 Q 2548 123 2544 150 Q 2543 169 2515 190 Q 2449 229 2436 225 Q 2432 222 2431 211 Q 2432 201 2452 179 Z" fill="lightgray"></path>
      </clipPath>
      <path clip-path="url(#make-me-a-hanzi-clip-21)" d="M 2439 216 L 2504 162 L 2527 116 " fill="none" id="make-me-a-hanzi-animation-21" stroke-dasharray="264 528" stroke-linecap="round"></path>

      <clipPath id="make-me-a-hanzi-clip-22">
      <path d="M 2577 252 Q 2613 176 2634 168 Q 2646 164 2656 178 Q 2660 190 2657 210 Q 2644 249 2588 274 Q 2581 278 2576 268 Q 2573 261 2577 252 Z" fill="lightgray"></path>
      </clipPath>
      <path clip-path="url(#make-me-a-hanzi-clip-22)" d="M 2586 262 L 2627 214 L 2639 184 " fill="none" id="make-me-a-hanzi-animation-22" stroke-dasharray="223 446" stroke-linecap="round"></path>

      <clipPath id="make-me-a-hanzi-clip-23">
      <path d="M 2696 56 Q 2739 122 2772 178 Q 2787 206 2815 242 Q 2831 254 2823 266 Q 2814 284 2784 306 Q 2771 316 2752 312 Q 2742 308 2747 295 Q 2757 241 2663 68 Q 2659 59 2655 50 C 2643 23 2680 31 2696 56 Z" fill="lightgray"></path>
      </clipPath>
      <path clip-path="url(#make-me-a-hanzi-clip-23)" d="M 2756 302 L 2773 284 L 2782 256 L 2704 102 L 2686 73 L 2662 52 " fill="none" id="make-me-a-hanzi-animation-23" stroke-dasharray="421 842" stroke-linecap="round"></path>

      <clipPath id="make-me-a-hanzi-clip-24">
      <path d="M 2655 50 Q 2642 50 2630 47 Q 2530 34 2413 21 Q 2391 20 2407 1 Q 2422 -14 2440 -19 Q 2462 -26 2479 -21 Q 2608 9 2857 9 Q 2870 9 2885 8 Q 2906 8 2911 17 Q 2917 29 2900 43 Q 2842 88 2775 70 Q 2739 66 2696 56 L 2655 50 Z" fill="lightgray"></path>
      </clipPath>
      <path clip-path="url(#make-me-a-hanzi-clip-24)" d="M 2410 11 L 2469 2 L 2803 42 L 2839 41 L 2899 23 " fill="none" id="make-me-a-hanzi-animation-24" stroke-dasharray="623 1246" stroke-linecap="round"></path>

      <clipPath id="make-me-a-hanzi-clip-25">
      <path d="M 3383 551 Q 3404 526 3426 496 Q 3436 481 3452 480 Q 3462 479 3469 491 Q 3476 504 3471 534 Q 3467 564 3385 597 Q 3370 603 3364 601 Q 3360 598 3359 585 Q 3360 575 3383 551 Z" fill="lightgray"></path>
      </clipPath>
      <path clip-path="url(#make-me-a-hanzi-clip-25)" d="M 3368 595 L 3379 580 L 3430 541 L 3453 498 " fill="none" id="make-me-a-hanzi-animation-25" stroke-dasharray="260 520" stroke-linecap="round"></path>

      <clipPath id="make-me-a-hanzi-clip-26">
      <path d="M 3528 614 Q 3547 587 3567 555 Q 3576 542 3589 539 Q 3598 538 3605 547 Q 3612 559 3611 585 Q 3608 615 3534 655 Q 3522 662 3516 661 Q 3512 658 3510 647 Q 3511 637 3528 614 Z" fill="lightgray"></path>
      </clipPath>
      <path clip-path="url(#make-me-a-hanzi-clip-26)" d="M 3519 652 L 3572 598 L 3590 556 " fill="none" id="make-me-a-hanzi-animation-26" stroke-dasharray="249 498" stroke-linecap="round"></path>

      <clipPath id="make-me-a-hanzi-clip-27">
      <path d="M 3741 640 Q 3714 594 3658 520 Q 3652 513 3659 505 Q 3666 504 3675 509 Q 3772 591 3821 622 Q 3840 629 3835 640 Q 3828 656 3806 676 Q 3784 694 3760 695 Q 3744 694 3746 672 Q 3750 657 3741 640 Z" fill="lightgray"></path>
      </clipPath>
      <path clip-path="url(#make-me-a-hanzi-clip-27)" d="M 3762 678 L 3784 644 L 3691 538 L 3662 513 " fill="none" id="make-me-a-hanzi-animation-27" stroke-dasharray="348 696" stroke-linecap="round"></path>

      <clipPath id="make-me-a-hanzi-clip-28">
      <path d="M 3313 420 Q 3303 439 3294 446 Q 3275 459 3273 434 Q 3279 397 3220 336 Q 3201 315 3227 257 Q 3242 230 3262 258 L 3318 392 C 3323 403 3323 403 3313 420 Z" fill="lightgray"></path>
      </clipPath>
      <path clip-path="url(#make-me-a-hanzi-clip-28)" d="M 3284 438 L 3293 416 L 3292 395 L 3247 314 L 3243 261 " fill="none" id="make-me-a-hanzi-animation-28" stroke-dasharray="319 638" stroke-linecap="round"></path>

      <clipPath id="make-me-a-hanzi-clip-29">
      <path d="M 3318 392 Q 3348 374 3382 385 Q 3544 430 3780 447 Q 3817 450 3833 447 Q 3848 440 3847 433 Q 3847 432 3799 353 Q 3792 340 3797 334 Q 3804 330 3822 340 Q 3885 377 3934 386 Q 3976 396 3975 406 Q 3974 416 3904 475 Q 3880 496 3817 483 Q 3670 470 3437 434 Q 3379 425 3320 421 Q 3316 421 3313 420 C 3283 417 3290 404 3318 392 Z" fill="lightgray"></path>
      </clipPath>
      <path clip-path="url(#make-me-a-hanzi-clip-29)" d="M 3317 414 L 3351 402 L 3658 452 L 3831 467 L 3872 456 L 3893 423 L 3802 339 " fill="none" id="make-me-a-hanzi-animation-29" stroke-dasharray="854 1708" stroke-linecap="round"></path>

      <clipPath id="make-me-a-hanzi-clip-30">
      <path d="M 3588 190 Q 3591 191 3671 252 Q 3708 280 3735 289 Q 3754 295 3748 311 Q 3745 327 3682 362 Q 3664 372 3642 364 Q 3582 342 3492 317 Q 3468 310 3411 312 Q 3389 313 3396 293 Q 3403 281 3422 270 Q 3450 254 3483 272 Q 3505 281 3618 319 Q 3631 325 3642 318 Q 3654 311 3648 297 L 3580 196 C 3565 174 3565 174 3588 190 Z" fill="lightgray"></path>
      </clipPath>
      <path clip-path="url(#make-me-a-hanzi-clip-30)" d="M 3406 300 L 3427 290 L 3455 287 L 3629 341 L 3665 337 L 3689 312 L 3687 307 L 3649 258 L 3586 196 " fill="none" id="make-me-a-hanzi-animation-30" stroke-dasharray="588 1176" stroke-linecap="round"></path>

      <clipPath id="make-me-a-hanzi-clip-31">
      <path d="M 3610 165 Q 3601 180 3588 190 L 3580 196 Q 3574 200 3570 202 Q 3560 209 3555 201 Q 3551 197 3558 184 Q 3562 174 3567 160 L 3578 117 Q 3590 33 3580 -25 Q 3574 -62 3564 -70 Q 3561 -73 3480 -57 Q 3470 -54 3464 -58 Q 3460 -59 3474 -71 Q 3526 -119 3554 -158 Q 3570 -176 3588 -167 Q 3610 -155 3627 -103 Q 3651 -13 3629 120 L 3610 165 Z" fill="lightgray"></path>
      </clipPath>
      <path clip-path="url(#make-me-a-hanzi-clip-31)" d="M 3563 196 L 3586 166 L 3606 107 L 3612 6 L 3600 -77 L 3576 -113 L 3468 -59 " fill="none" id="make-me-a-hanzi-animation-31" stroke-dasharray="577 1154" stroke-linecap="round"></path>

      <clipPath id="make-me-a-hanzi-clip-32">
      <path d="M 3629 120 Q 3773 139 3950 123 Q 3974 120 3980 129 Q 3987 142 3975 154 Q 3947 182 3903 202 Q 3888 208 3862 200 Q 3814 191 3610 165 L 3567 160 Q 3456 151 3400 144 Q 3336 134 3242 134 Q 3229 134 3227 123 Q 3226 110 3245 96 Q 3261 83 3292 71 Q 3304 67 3321 75 Q 3337 81 3404 91 Q 3480 109 3578 117 L 3629 120 Z" fill="lightgray"></path>
      </clipPath>
      <path clip-path="url(#make-me-a-hanzi-clip-32)" d="M 3240 121 L 3303 103 L 3521 135 L 3887 166 L 3968 138 " fill="none" id="make-me-a-hanzi-animation-32" stroke-dasharray="867 1734" stroke-linecap="round"></path>

</g>
</svg>
